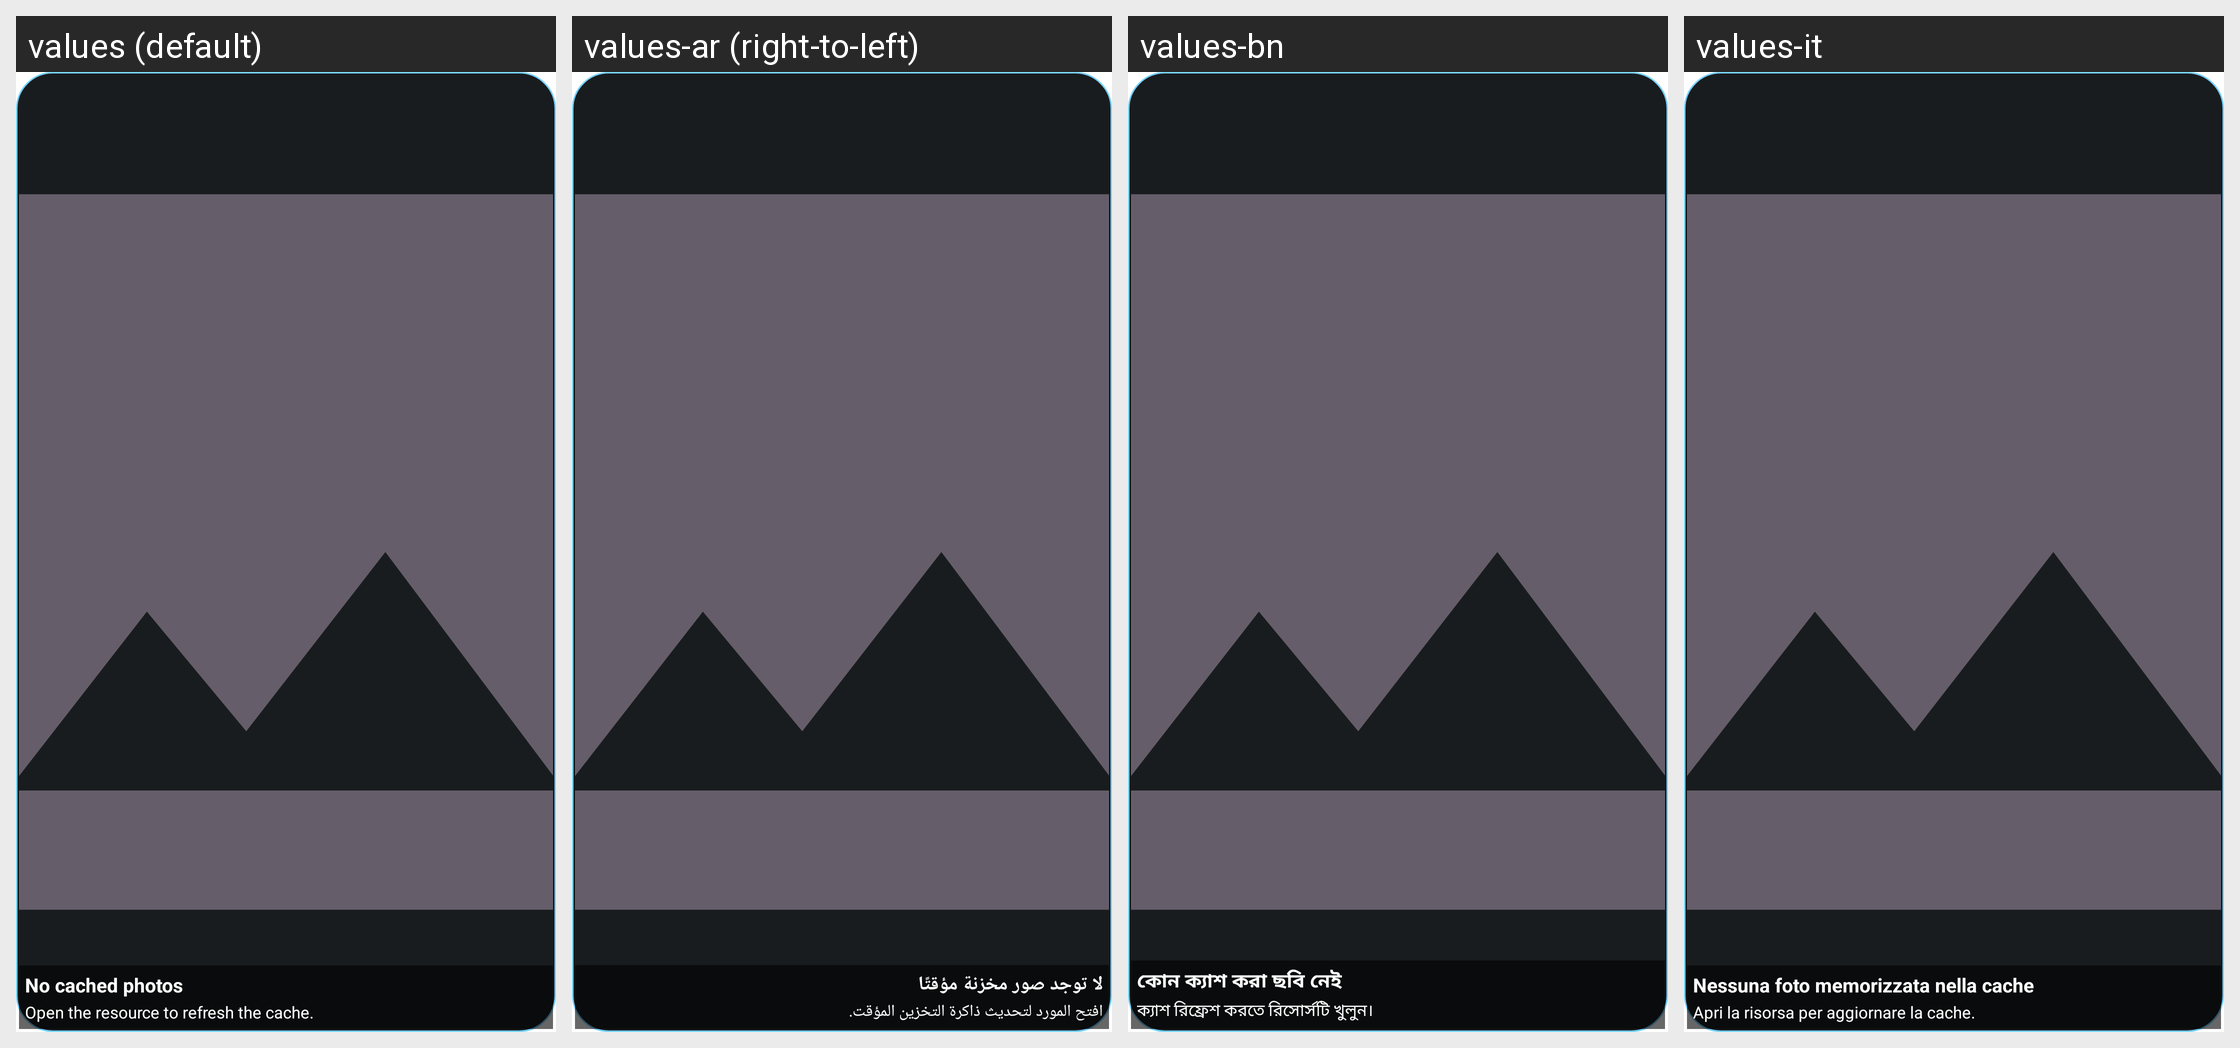

Strings drawn on this Android screen and how each of the app's shown locales translates them:
Android screen res/layout/widget_random_photo_frame.xml rendered under 4 locales, left to right: values (default), values-ar (right-to-left), values-bn, values-it. Device: Nexus 5 (rendered at 1080×1920; each locale shown at half size, 540×960, under a caption strip naming it); theme Theme.FastMediaSorter.
Other locales in the repository, not shown: values-de, values-es, values-fr, values-hi, values-pt, values-ru, values-uk, values-ur.
Strings drawn on this screen, with the default value and each locale's value (text and hints the layout hard-codes, and strings that could not be matched under every locale, appear in the picture but are not listed):

widget_random_photo_frame_empty_title
  values: No cached photos
  values-ar: لا توجد صور مخزنة مؤقتًا
  values-bn: কোন ক্যাশ করা ছবি নেই
  values-it: Nessuna foto memorizzata nella cache

widget_random_photo_frame_empty_subtitle
  values: Open the resource to refresh the cache.
  values-ar: افتح المورد لتحديث ذاكرة التخزين المؤقت.
  values-bn: ক্যাশ রিফ্রেশ করতে রিসোর্সটি খুলুন।
  values-it: Apri la risorsa per aggiornare la cache.
